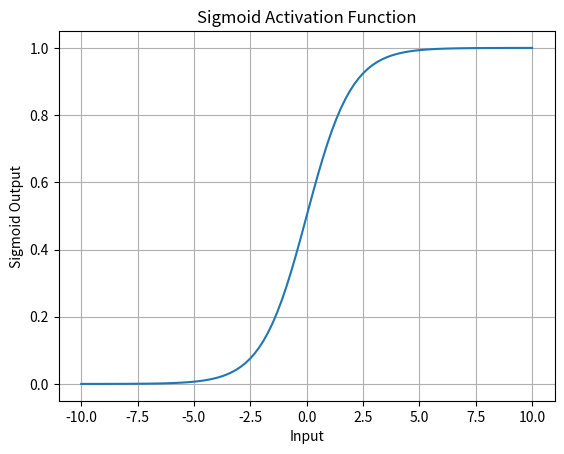
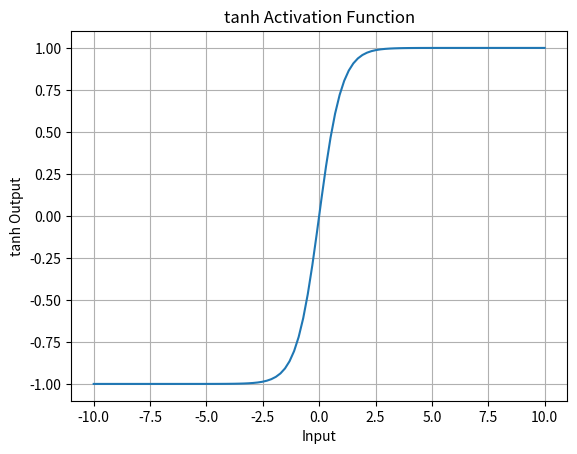
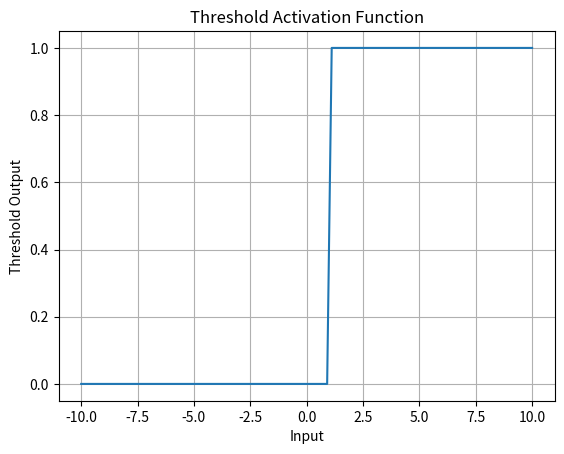
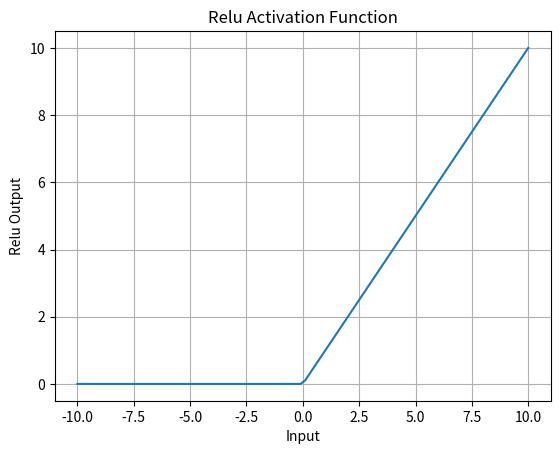
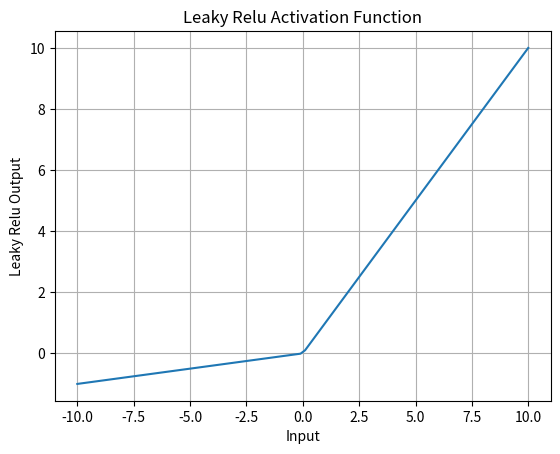

Generate these figures, in order, with matplotlib:
# Sigmoid in pure Python. Large |x| saturates near 0 or 1, where gradients vanish.
import math
def sigmoid(x):
    return 1/(1+ math.exp(-x))
sigmoid(100)

# Plot sigmoid over [-10, 10] - the classic S-shaped curve.
import numpy as np
import matplotlib.pyplot as plt

def plot_sigmoid():
    # 100 evenly spaced inputs between -10 and 10
    x = np.linspace(-10, 10, 100)
    y = 1/(1+np.exp(-x))
    plt.plot(x,y)
    plt.xlabel("Input")
    plt.ylabel("Sigmoid Output")
    plt.title("Sigmoid Activation Function")
    plt.grid(True)
    plt.show()
plot_sigmoid()

# tanh in pure Python. Like sigmoid but zero-centred, with outputs in (-1, 1).
import math

def tanh(x):
    return (math.exp(x) - math.exp(-x)) / (math.exp(x) + math.exp(-x))
tanh(50)

# Plot tanh using NumPy's built-in np.tanh.
import numpy as np
import matplotlib.pyplot as plt

def plot_tanh():
    x = np.linspace(-10, 10, 100)
    y = np.tanh(x)
    plt.plot(x,y)
    plt.xlabel("Input")
    plt.ylabel("tanh Output")
    plt.title("tanh Activation Function")
    plt.grid(True)
    plt.show()
plot_tanh()

# Threshold (step) function: 1 if x >= 0 else 0. Not differentiable, so it cannot be trained with gradient descent.
import numpy as np
def threshold(x):
    return np.where( x>=0,1,0)
threshold(5)

# Plot of the step function.
# NOTE: this plot switches at x >= 1, whereas the previous cell uses x >= 0.
import numpy as np
import matplotlib.pyplot as plt

def plot_threshold():
    x = np.linspace(-10, 10, 100)
    def threshold(x):
        return np.where(x>=1,1,0)
    y = threshold(x)
    plt.plot(x,y)
    plt.xlabel("Input")
    plt.ylabel("Threshold Output")
    plt.title("Threshold Activation Function")
    plt.grid(True)
    plt.show()
plot_threshold()

# ReLU: max(0, x). Cheap to compute and does not saturate for positive inputs.
def relu(x):
    return max(0,x)
print(relu(-4))
print(relu(9))

# Plot ReLU: flat at 0 for negative inputs, a straight line for positive inputs.
import numpy as np
import matplotlib.pyplot as plt

def plot_Relu():
    x = np.linspace(-10, 10, 100)
    y = np.maximum(0,x)
    plt.plot(x,y)
    plt.xlabel("Input")
    plt.ylabel("Relu Output")
    plt.title("Relu Activation Function")
    plt.grid(True)
    plt.show()
plot_Relu()

# Leaky ReLU: keeps a small slope (0.1) for negative inputs so neurons cannot 'die'.
def leaky_relu(x):
    return max(0.1*x,x)
leaky_relu(-4)

# Plot Leaky ReLU.
import numpy as np
import matplotlib.pyplot as plt

def plot_Leaky_Relu():
    x = np.linspace(-10, 10, 100)
    # alpha = slope used for negative inputs
    def leaky_relu(x,alpha = 0.1):
        return np.where(x>=0, x, alpha*x)
    y = leaky_relu(x)
    plt.plot(x,y)
    plt.xlabel("Input")
    plt.ylabel("Leaky Relu Output")
    plt.title("Leaky Relu Activation Function")
    plt.grid(True)
    plt.show()
plot_Leaky_Relu()

# # Softmax turns a vector of scores into probabilities that sum to 1.
# # NOTE: here it is applied to a single scalar, so numerator and denominator are identical and the result is always 1.0.
# # Softmax needs a vector input, e.g. np.exp(x) / np.sum(np.exp(x)).
# import math
# import numpy as np
# def softmax(x):
#     return math.exp(x)/np.sum(math.exp(x))
# softmax(0.6)

# # Bar chart of class probabilities.
# # NOTE: the array below has 4 values (0.2, 0.6, 0, .3 - a stray comma instead of 0.3) but there are only 3 labels,
# # which is why this cell raises a ValueError.
# def plot_softmax():
#     class_labels = ['Class A','Class B', 'Class C']
#     probabilities = np.array([0.2, 0.6, 0,.3])
#     plt.bar(class_labels, probabilities)
#     plt.show()
# plot_softmax()
